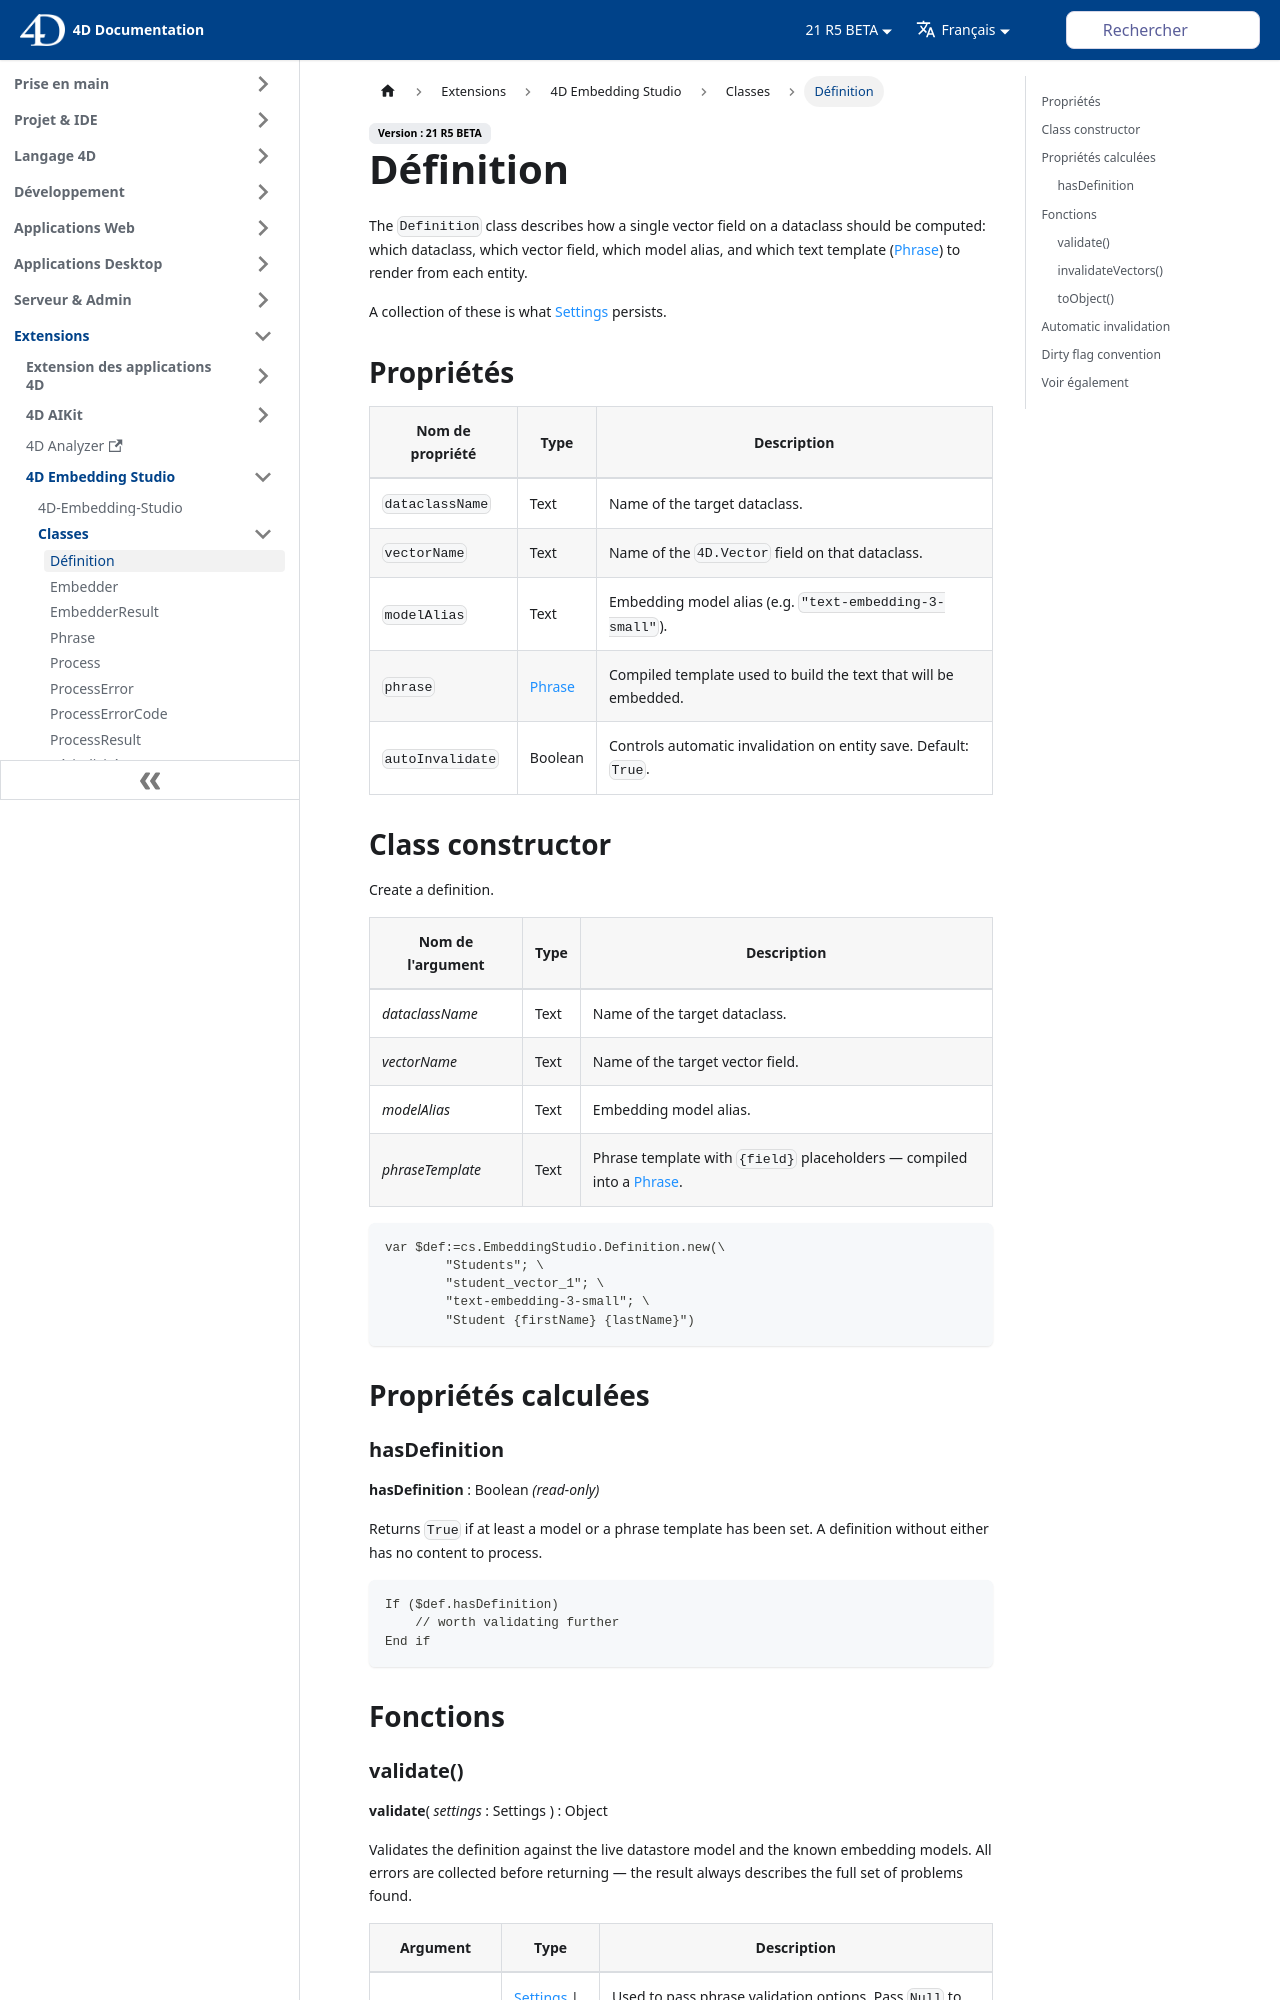

repository: 4d/docs · page: fr/embedding-studio/Classes/definition.html · generator: docusaurus

---
id: definition
title: Definition
---

# Definition

The `Definition` class describes how a single vector field on a dataclass should be computed: which dataclass, which vector field, which model alias, and which text template ([Phrase](Phrase.md)) to render from each entity.

A collection of these is what [Settings](Settings.md) persists.

## Properties

| Property Name   | Type              | Description                                                                 |
|-----------------|-------------------|-----------------------------------------------------------------------------|
| `dataclassName` | Text              | Name of the target dataclass.                                               |
| `vectorName`    | Text              | Name of the `4D.Vector` field on that dataclass.                            |
| `modelAlias`    | Text              | Embedding model alias (e.g. `"text-embedding-3-small"`).                   |
| `phrase`        | [Phrase](Phrase.md) | Compiled template used to build the text that will be embedded.           |
| `autoInvalidate`| Boolean           | Controls automatic invalidation on entity save. Default: `True`.           |

## Class constructor

Create a definition.

| Argument Name     | Type | Description                                                                 |
|-------------------|------|-----------------------------------------------------------------------------|
| *dataclassName*   | Text | Name of the target dataclass.                                               |
| *vectorName*      | Text | Name of the target vector field.                                            |
| *modelAlias*      | Text | Embedding model alias.                                                      |
| *phraseTemplate*  | Text | Phrase template with `{field}` placeholders — compiled into a [Phrase](Phrase.md). |

```4d
var $def:=cs.EmbeddingStudio.Definition.new(\
	"Students"; \
	"student_vector_1"; \
	"text-embedding-3-small"; \
	"Student {firstName} {lastName}")
```

## Computed properties

### hasDefinition

**hasDefinition** : Boolean *(read-only)*

Returns `True` if at least a model or a phrase template has been set. A definition without either has no content to process.

```4d
If ($def.hasDefinition)
    // worth validating further
End if
```

## Functions
